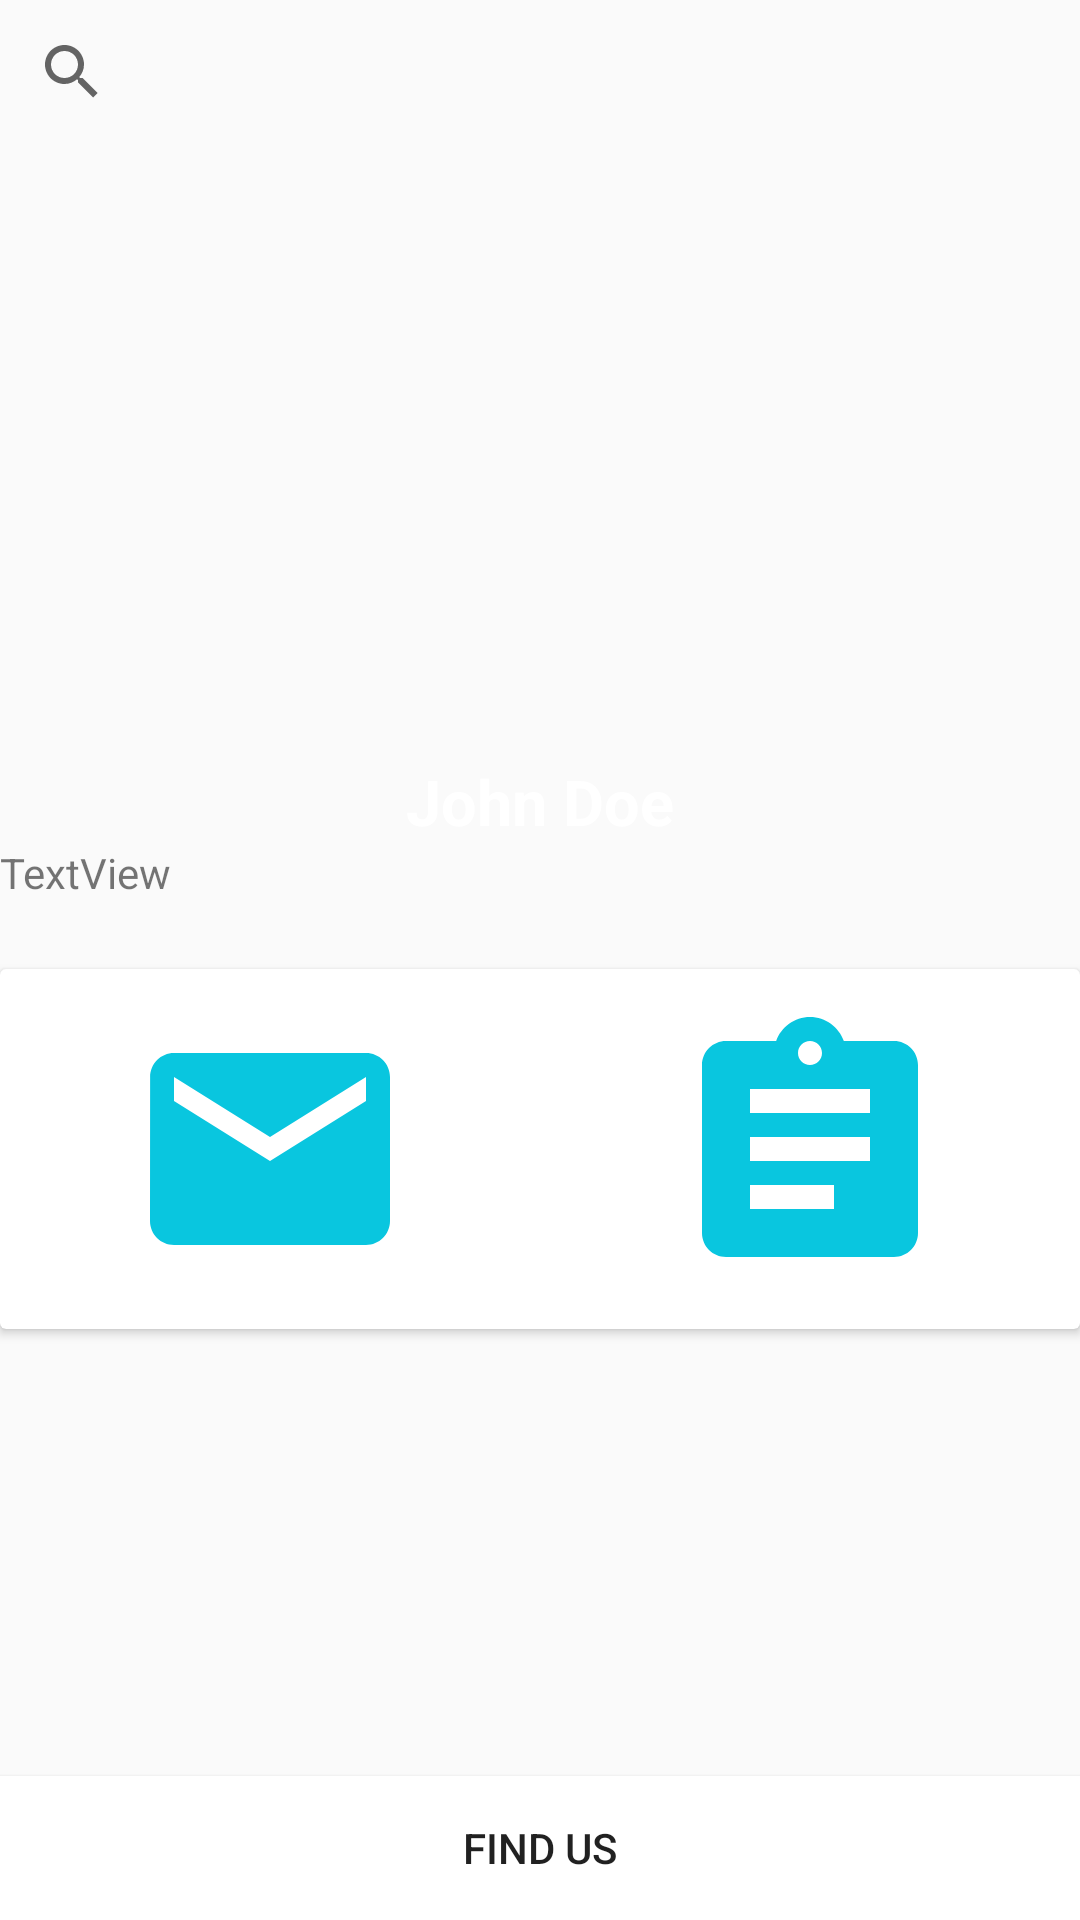

Layout XML and referenced resources for this Android screen:
<!-- AndroidManifest.xml: application theme AppTheme -->
<!-- res/layout/activity_profile.xml -->
<?xml version="1.0" encoding="utf-8"?>
<LinearLayout xmlns:android="http://schemas.android.com/apk/res/android"
    xmlns:app="http://schemas.android.com/apk/res-auto"
    xmlns:tools="http://schemas.android.com/tools"
    android:layout_width="match_parent"
    android:layout_height="match_parent"
    android:background="@color/graylight"
    android:orientation="vertical"
    tools:context="com.jobtimes.android.Profile">

    <SearchView
        android:id="@+id/searchview"
        android:layout_width="match_parent"
        android:layout_height="wrap_content"
        android:imeOptions="actionSearch"
        android:inputType="text"></SearchView>

    <RelativeLayout
        android:layout_width="match_parent"
        android:layout_height="match_parent">

        <ScrollView
            android:layout_width="match_parent"
            android:layout_height="wrap_content">

            <LinearLayout
                android:layout_width="match_parent"
                android:layout_height="wrap_content">

                <LinearLayout
                    android:layout_width="match_parent"
                    android:layout_height="350dp"
                    android:background="@drawable/gradientbackground"
                    android:orientation="vertical">

                    <ImageView
                        android:layout_width="150dp"
                        android:layout_height="150dp"
                        android:layout_gravity="center_horizontal"
                        android:layout_marginTop="45dp"
                        android:src="@drawable/empty_prof" />

                    <TextView
                        android:id="@+id/userDisplayName"
                        android:layout_width="wrap_content"
                        android:layout_height="wrap_content"
                        android:layout_gravity="center_horizontal"
                        android:layout_marginTop="10dp"
                        android:text="John Doe"
                        android:textColor="#fff"
                        android:textSize="21sp"
                        android:textStyle="bold" />

                    <TextView
                        android:id="@+id/geolocation"
                        android:layout_width="match_parent"
                        android:layout_height="wrap_content"
                        android:text="TextView" />
                </LinearLayout>
            </LinearLayout>
        </ScrollView>


        <android.support.v7.widget.CardView
            android:id="@+id/cardView"
            android:layout_width="400dp"
            android:layout_height="120dp"
            android:layout_centerHorizontal="true"
            android:layout_marginTop="275dp">

            <LinearLayout
                android:layout_width="match_parent"
                android:layout_height="match_parent"
                android:orientation="horizontal"
                android:weightSum="2">

                <LinearLayout
                    android:layout_width="0dp"
                    android:layout_height="match_parent"
                    android:layout_weight="1"
                    android:gravity="center"
                    android:orientation="vertical">

                    <ImageView
                        android:id="@+id/melamar"
                        android:layout_width="wrap_content"
                        android:layout_height="wrap_content"
                        android:src="@drawable/ic_email_black_96dp"
                        android:tint="@color/startblue" />
                </LinearLayout>

                <LinearLayout
                    android:layout_width="0dp"
                    android:layout_height="match_parent"
                    android:layout_weight="1"
                    android:gravity="center"
                    android:orientation="vertical">

                    <ImageView
                        android:id="@+id/lamaran"
                        android:layout_width="wrap_content"
                        android:layout_height="wrap_content"
                        android:src="@drawable/ic_assignment_black_24dp"
                        android:tint="@color/startblue" />

                </LinearLayout>

            </LinearLayout>

        </android.support.v7.widget.CardView>

        <Button
            android:id="@+id/find_us"
            android:layout_width="match_parent"
            android:layout_height="wrap_content"
            android:layout_alignParentBottom="true"
            android:layout_centerHorizontal="true"
            android:background="@color/white"
            android:onClick="openWebsite"
            android:text="FIND US" />
    </RelativeLayout>
</LinearLayout>
<!-- resources referenced by this layout -->
<resources>
  <color name="graylight">#FAFAFA</color>
  <color name="startblue">#09C6DF</color>
  <color name="white">#FFFFFF</color>
  <!-- drawable ic_assignment_black_24dp (drawable) -->
  <vector android:height="96dp" android:viewportHeight="24.0"
      android:viewportWidth="24.0" android:width="96dp" xmlns:android="http://schemas.android.com/apk/res/android">
      <path android:fillColor="#FF000000" android:pathData="M19,3h-4.18C14.4,1.84 13.3,1 12,1c-1.3,0 -2.4,0.84 -2.82,2L5,3c-1.1,0 -2,0.9 -2,2v14c0,1.1 0.9,2 2,2h14c1.1,0 2,-0.9 2,-2L21,5c0,-1.1 -0.9,-2 -2,-2zM12,3c0.55,0 1,0.45 1,1s-0.45,1 -1,1 -1,-0.45 -1,-1 0.45,-1 1,-1zM14,17L7,17v-2h7v2zM17,13L7,13v-2h10v2zM17,9L7,9L7,7h10v2z"/>
  </vector>
  <!-- drawable ic_email_black_96dp (drawable) -->
  <vector android:height="96dp" android:viewportHeight="24.0"
      android:viewportWidth="24.0" android:width="96dp" xmlns:android="http://schemas.android.com/apk/res/android">
      <path android:fillColor="#FF000000" android:pathData="M20,4L4,4c-1.1,0 -1.99,0.9 -1.99,2L2,18c0,1.1 0.9,2 2,2h16c1.1,0 2,-0.9 2,-2L22,6c0,-1.1 -0.9,-2 -2,-2zM20,8l-8,5 -8,-5L4,6l8,5 8,-5v2z"/>
  </vector>
  <style name="AppTheme" parent="Theme.AppCompat.Light.DarkActionBar">
          
          <item name="colorPrimary">@color/colorPrimary</item>
          <item name="colorPrimaryDark">@color/colorPrimaryDark</item>
          <item name="colorAccent">@color/colorAccent</item>
          <item name="preferenceTheme">@style/PreferenceThemeOverlay</item>
      </style>
  <color name="colorPrimary">#3F51B5</color>
  <color name="colorPrimaryDark">#303F9F</color>
  <color name="colorAccent">#FF4081</color>
</resources>
